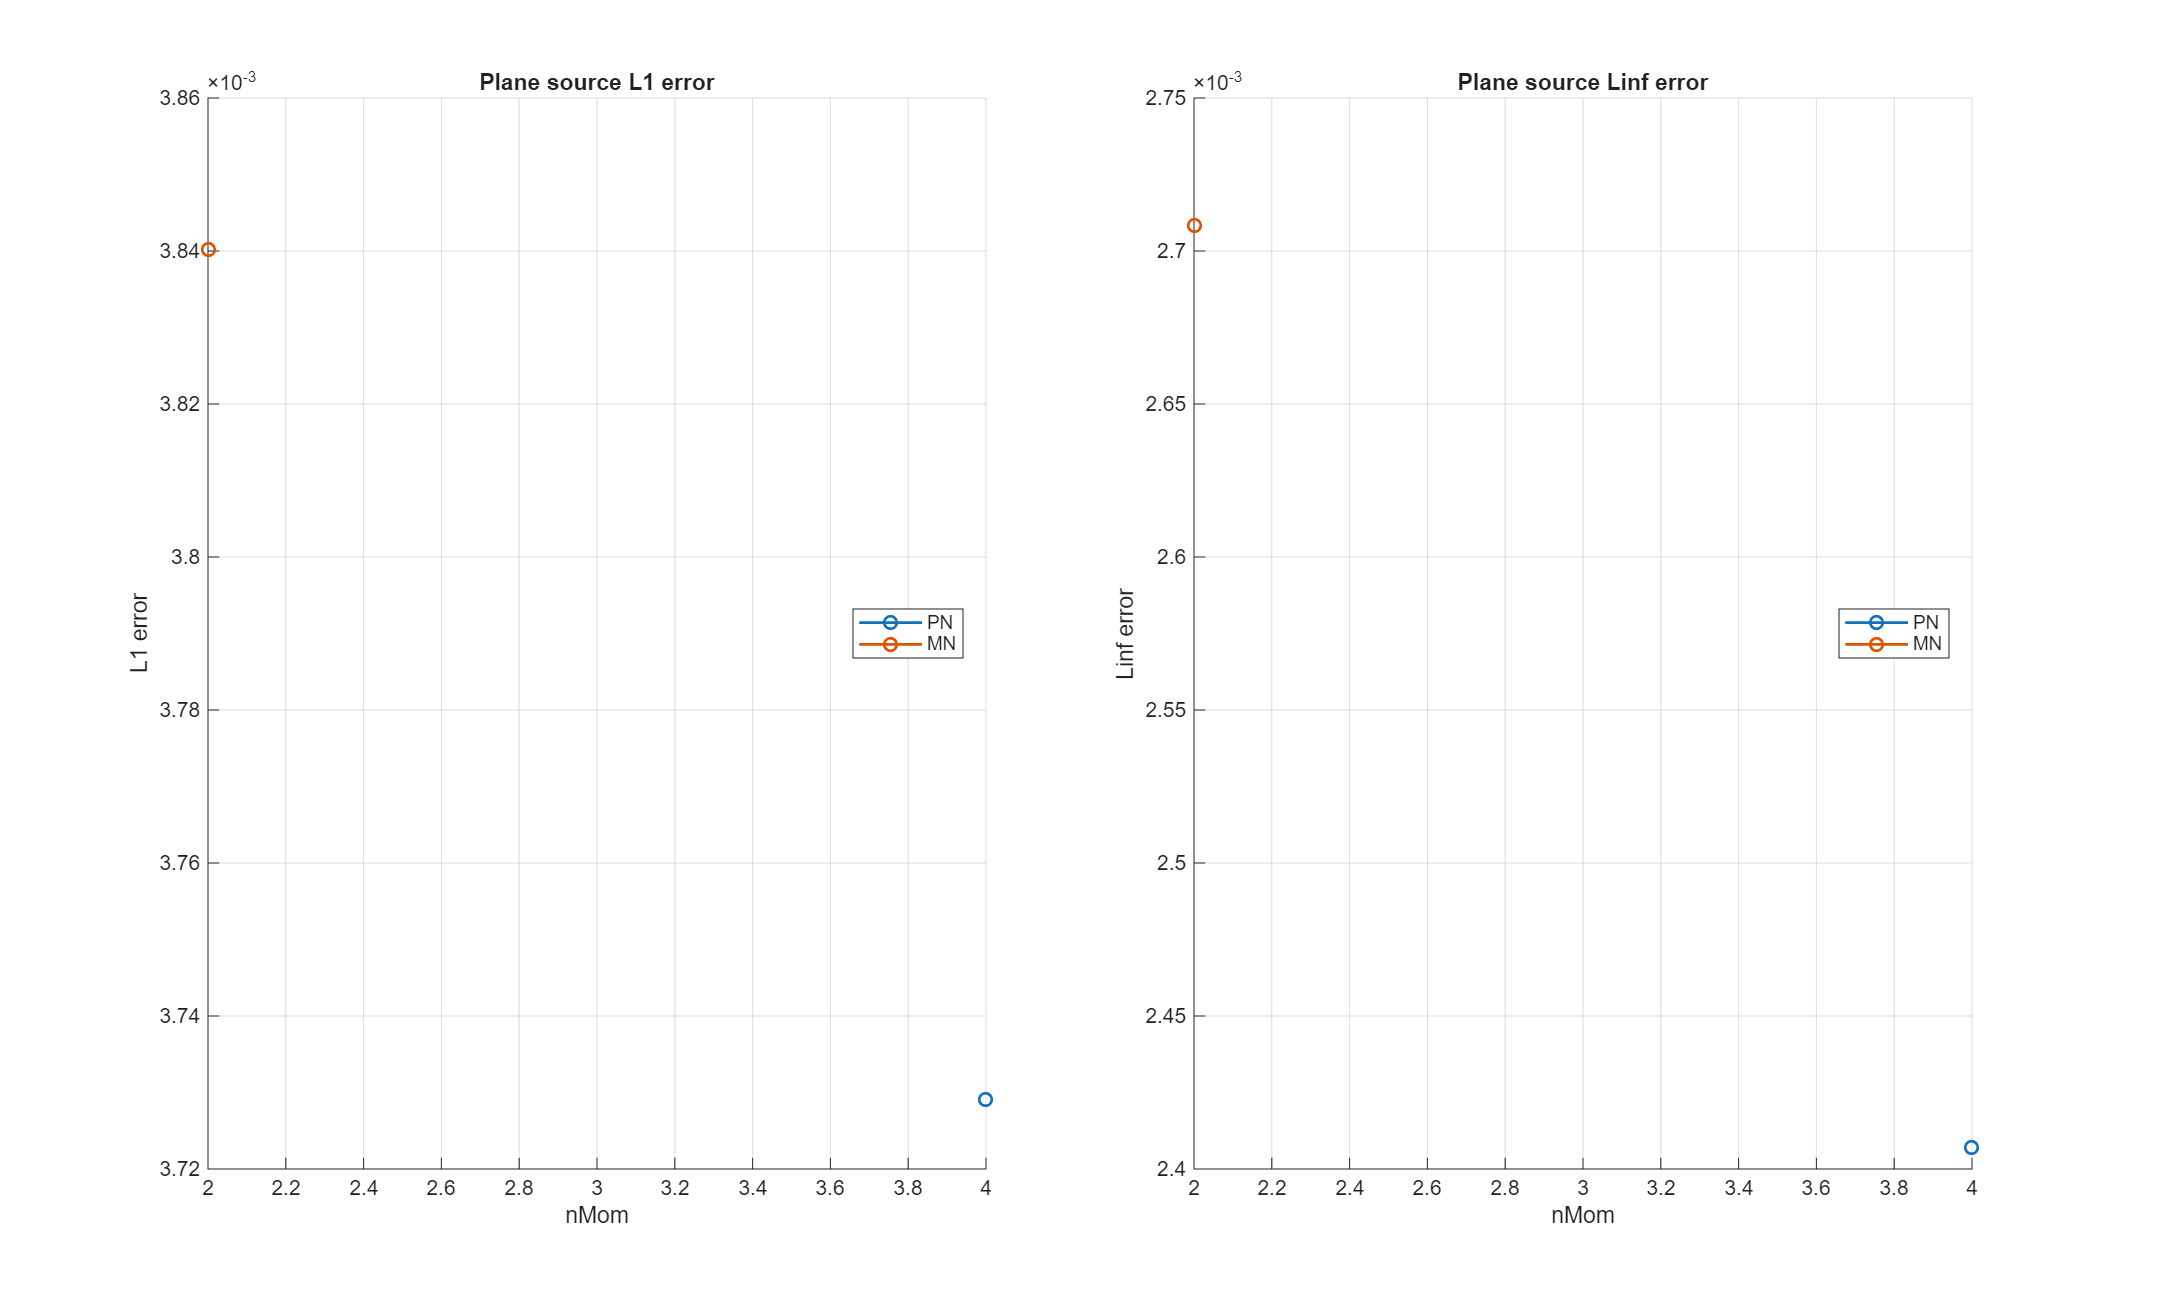

Values plotted in this chart, from the file beside it:
model, order, nMom, L1, Linf, symmetry_L1_rel, min_rho, runtime_s, n_steps, time_reference_s, time_model_build_s, time_quad_build_s, time_solver_total_s, time_step_sum_s, time_source_sum_s, time_flux_sum_s, time_flux_jacobian_sum_s, time_flux_reconstruct_sum_s, time_flux_limiter_flux_sum_s
PN, 3, 4, 0.003729, 0.002407, 8.16089247723493e-14, 0.154, 6.516, 1, 0.003838, 0.0001521, 0.002765, 6.516, 6.514, 0.003977, 6.509, 0.005828, 0.003046, 6.496
MN, 1, 2, 0.00384, 0.002708, 0.0001842, 0.154, 6.134, 1, 0.003838, 0.0002664, 0.001614, 6.134, 6.133, 0.0001612, 6.132, 0.3823, 0.0009912, 5.748
